Run: headless pygame with SDL's dummy video driver; simulated clock (each Clock.tick advances the game by its frame time, no real sleeping); random seed 0; keys injected as events and as key.get_pressed() state; no mouse input.
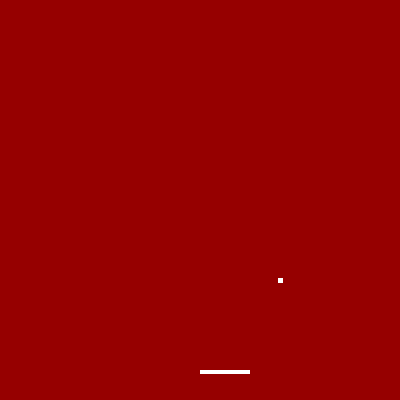
Frame 1 of 4 · flips 1–60 · no input
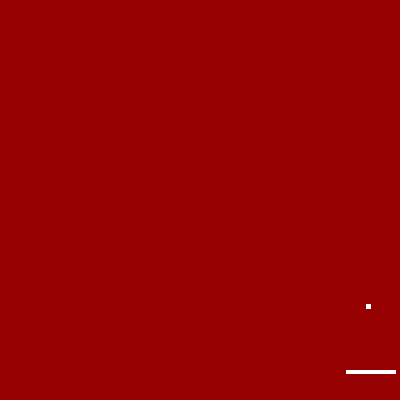
Frame 2 of 4 · flips 61–180 · tapped SPACE, RETURN · held RIGHT (→), D
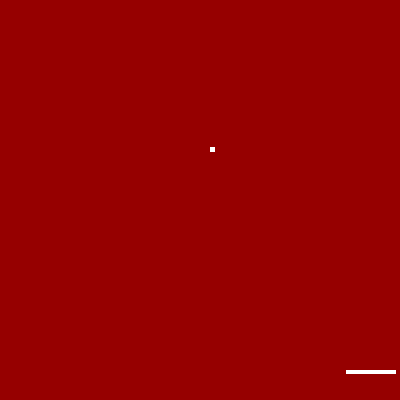
Frame 3 of 4 · flips 181–300 · held DOWN (↓), S
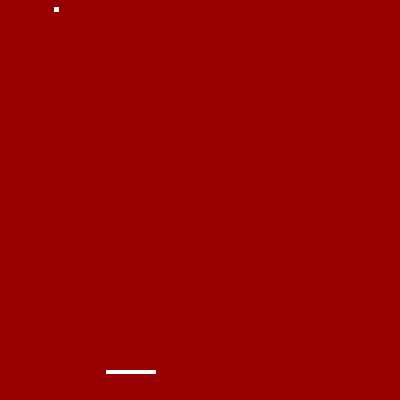
Frame 4 of 4 · flips 301–420 · held LEFT (←), A, UP (↑), W

The pygame program that drew these frames:

import pygame, sys
from pygame.locals import *

def executable():
	width = 400
	height = 400
	fps = 60
	env = PongGameEnv(width, height, fps)
	env.run_game()

class PongGameEnv(object):

	def __init__(self, width, height, fps):
		self.fps = fps
		self.width = width
		self.height = height
		self.colors = Colors()

	def draw_bg(self):
		self.display.fill(self.colors.maroon)

	def run_game(self):
		# Initialize Basic State
		pygame.init()
		self.clock = pygame.time.Clock()
		# Initialize Objects
		self.display = pygame.display.set_mode((self.width, self.height))
		paddle = Paddle(self.width, self.height)
		ball = Ball(self.width, self.height)
		# Draw Objects
		self.draw_bg()
		paddle.draw_paddle(self.display)
		ball.draw_ball(self.display)
		# Update Objects Every Tick
		while ball.alive:
			# Handle events
			for event in pygame.event.get():
				if event.type == QUIT:
					pygame.quit()
					sys.exit()
			# Handle Object Movements
			keys=pygame.key.get_pressed()
			if keys[K_LEFT]:
				paddle.move_left()
			if keys[K_RIGHT]:
				paddle.move_right()
			ball.move_ball(paddle)
			# Redraw
			self.draw_bg()
			paddle.draw_paddle(self.display)
			ball.draw_ball(self.display)
			# Update Display
			pygame.display.update()
			self.clock.tick(self.fps)

class Ball(object):

	def __init__(self, game_width, game_height):
		self.xpos = game_width / 2
		self.ypos = game_height / 2
		self.game_width = game_width
		self.game_height = game_height
		self.colors = Colors()
		self.v_x = 1.3
		self.v_y = 1.3
		self.alive = True

	def draw_ball(self, display):
		ball = pygame.Rect(self.xpos, self.ypos, 5, 5)
		pygame.draw.rect(display, self.colors.white, ball)

	def move_ball(self, paddle):
		self.xpos = self.xpos + self.v_x
		self.ypos = self.ypos + self.v_y
		if self.xpos >= self.game_width or self.xpos <= 0:
			self.v_x *= -1
		if self.ypos <= 0:
			self.v_y *= -1
		if self.ypos >= self.game_height:
			self.alive = False
		pad = paddle.paddle
		if self.ypos >= pad.top - 2:
			if self.xpos >= pad.left and self.xpos <= pad.right:
				self.v_y *= -1

class Paddle(object):

	def __init__(self, game_width, game_height):
		self.game_width = game_width
		self.xpos = game_width / 2
		self.ypos = game_height - 30
		self.width = game_width / 8
		self.length = 4
		self.colors = Colors()

	def draw_paddle(self, display):
		paddle = pygame.Rect(self.xpos, self.ypos, self.width, self.length)
		pygame.draw.rect(display, self.colors.white, paddle)
		self.paddle = paddle

	def move_left(self):
		if self.xpos > 5:
			self.xpos += -2

	def move_right(self):
		if self.xpos < self.game_width - 5 - self.width:
			self.xpos += 2

class Brick(object):

	def __init__(self, game_width, game_height, xpos, ypos):
		self.width = game_width / 20
		self.height = game_width / 50
		self.colors = Colors()
		self.xpos = xpos
		self.ypos = ypos

	def draw_brick(display):
		brick = pygame.Rect(self.xpos, self.ypos, self.width, self.height)
		pygame.draw.rect(display, self.colors.blue, brick)

class Colors(object):

	def __init__(self):
		self.black = (0, 0, 0)
		self.white = (255, 255, 255)
		self.maroon = (150, 0, 0)
		self.blue = (85, 155, 215)


if __name__=='__main__':
    executable()
